Run: headless pygame with SDL's dummy video driver; simulated clock (each Clock.tick advances the game by its frame time, no real sleeping); random seed 0; keys injected as events and as key.get_pressed() state; no mouse input.
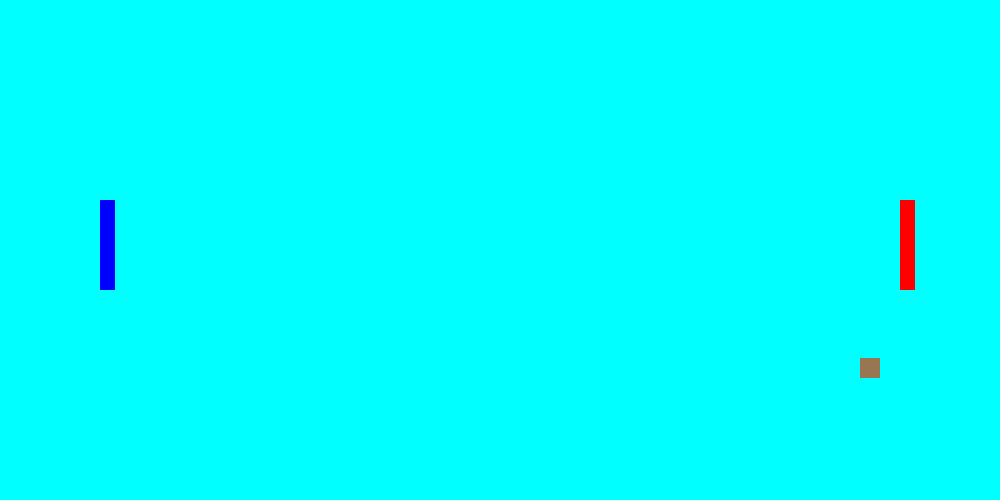
Frame 1 of 4 · flips 1–60 · no input
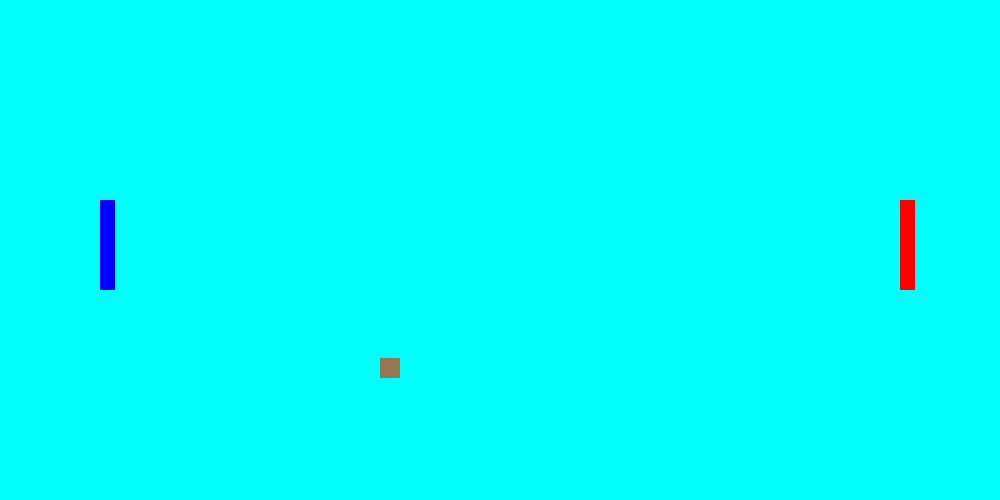
Frame 2 of 4 · flips 61–180 · tapped SPACE, RETURN · held RIGHT (→), D
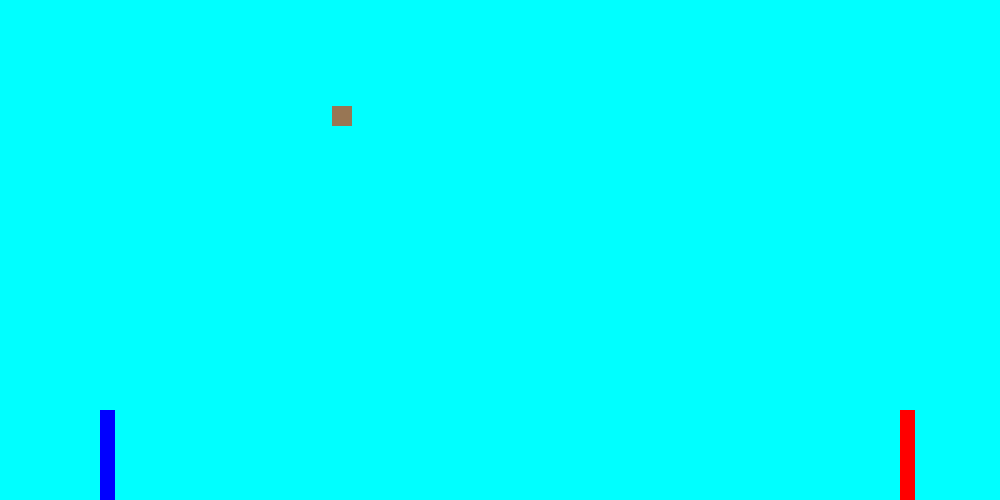
Frame 3 of 4 · flips 181–300 · held DOWN (↓), S
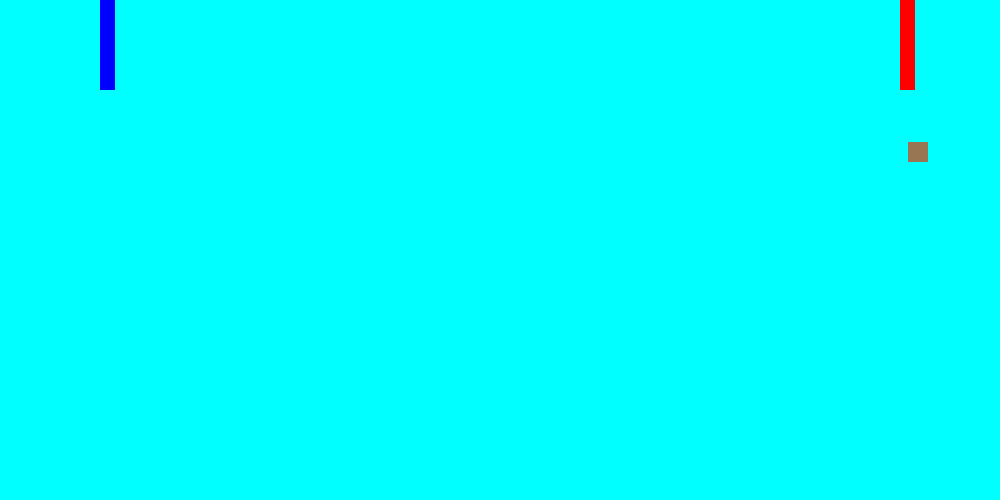
Frame 4 of 4 · flips 301–420 · held LEFT (←), A, UP (↑), W

The pygame program that drew these frames:

# Hello!

# Import
import pygame, sys

#  Screen size
screen_width = 1000
screen_height = 500
half_width = screen_width // 2
half_height = screen_height // 2
screen = pygame.display.set_mode((screen_width, screen_height))

# Pygame Title
pygame.display.set_caption("Pong")

# Clock
clock = pygame.time.Clock()

# Initiate the pygame
pygame.init()

# State colours
KYLE = (152, 118, 84)
BLACK = (0, 0, 0)
WHITE = (255, 255, 255)
RED = (255, 0, 0)
GREEN = (0, 255, 0)
BLUE = (0, 0, 255)
YELLOW = (255, 255, 0)
AQUA = (0, 255, 255)

# Surfboard variables
surf_x = 15
surf_y = surf_x * 6

# Right surfboard
right_surfboard = pygame.Rect(900, 200, surf_x, surf_y)

# Right surfboard margin
top_right_surfboard = pygame.Rect(900, 200, surf_x, 2)
bottom_right_surfboard = pygame.Rect(900, 200 + (surf_y - 2), surf_x, 2)

# Left surfboard
left_surfboard = pygame.Rect(100, 200, surf_x, surf_y)

# Left surfboard margin
top_left_surfboard = pygame.Rect(100, 200, surf_x, 2)
bottom_left_surfboard = pygame.Rect(100, 200 + (surf_y - 2), surf_x, 2)

# Ball variables
ballsize = 20
ballspeed = 6
ballspeed_x = ballspeed
ballspeed_y = ballspeed
ball = pygame.Rect(half_width, half_height, ballsize, ballsize)

# Game loop
while True:
    for event in pygame.event.get():
        if event.type == pygame.QUIT:
            pygame.quit()
            sys.exit()

    # Keybinds
    key = pygame.key.get_pressed()

    if key[pygame.K_w]:
        if left_surfboard.y - 5 >= 0: # if surfboard y coordinate more than 0
            left_surfboard.y -= 5
            top_left_surfboard.y -= 5
            bottom_left_surfboard.y -= 5
    
    if key[pygame.K_s]:
        if left_surfboard.y + 5 <= screen_height - surf_y: # surf_y is so it dosen't go thru floor cos surfboard collides at top
            left_surfboard.y += 5
            top_left_surfboard.y += 5
            bottom_left_surfboard.y += 5

    if key[pygame.K_UP]:
        if right_surfboard.y - 5 >= 0: # if surfboard y coordinate less than 0
            right_surfboard.y -= 5
            top_right_surfboard.y -= 5
            bottom_right_surfboard.y -= 5

    if key[pygame.K_DOWN]:
        if right_surfboard.y + 5 <= screen_height - surf_y: # surf_y is so it dosen't go thru floor cos surfboard collides at top
            right_surfboard.y += 5
            top_right_surfboard.y += 5
            bottom_right_surfboard.y += 5

    # Move the ball
    ball.x += ballspeed_x
    ball.y += ballspeed_y

    # Wall colision check
    if ball.top <= 0 or ball.bottom >= screen_height: # if ball hits top or bottom of screen
        ballspeed_y = -ballspeed_y # move in oppisite y direction

    if ball.left <= 0 or ball.right >= screen_width: # if ball hits left or right of screen
        ballspeed_x = -ballspeed_x # move in oppisite x direction

    # Background colour
    screen.fill(AQUA)

    # Draw Ball
    pygame.draw.rect(screen, KYLE, ball)

    # Surfboard collision check x
    if ball.colliderect(left_surfboard or left_surfboard) or ball.colliderect(right_surfboard or right_surfboard):
        ballspeed_x = -ballspeed_x * 1.01

    # Surfboard colision check y - if ball hits top or bottom of surfboard then bounce NOTE: Dosen't work yet :(
    if ball.colliderect(top_left_surfboard or bottom_left_surfboard) or ball.colliderect(top_right_surfboard or bottom_right_surfboard):
        ballspeed_y = -ballspeed_y * 1.01

    # Draw surfboards
    pygame.draw.rect(screen, BLUE, left_surfboard)
    pygame.draw.rect(screen, RED, right_surfboard)

    # Draw right surfboard margin
    pygame.draw.rect(screen, RED, top_right_surfboard)
    pygame.draw.rect(screen, RED, bottom_right_surfboard)

    # Draw left surfboard margin
    pygame.draw.rect(screen, BLUE, top_left_surfboard)
    pygame.draw.rect(screen, BLUE, bottom_left_surfboard)

    # Display update
    pygame.display.update()

    # Set game fps
    clock.tick(60)

    #make different files for different shapes
    #make a file for cpu that folows the balls y coordinate or somthin
